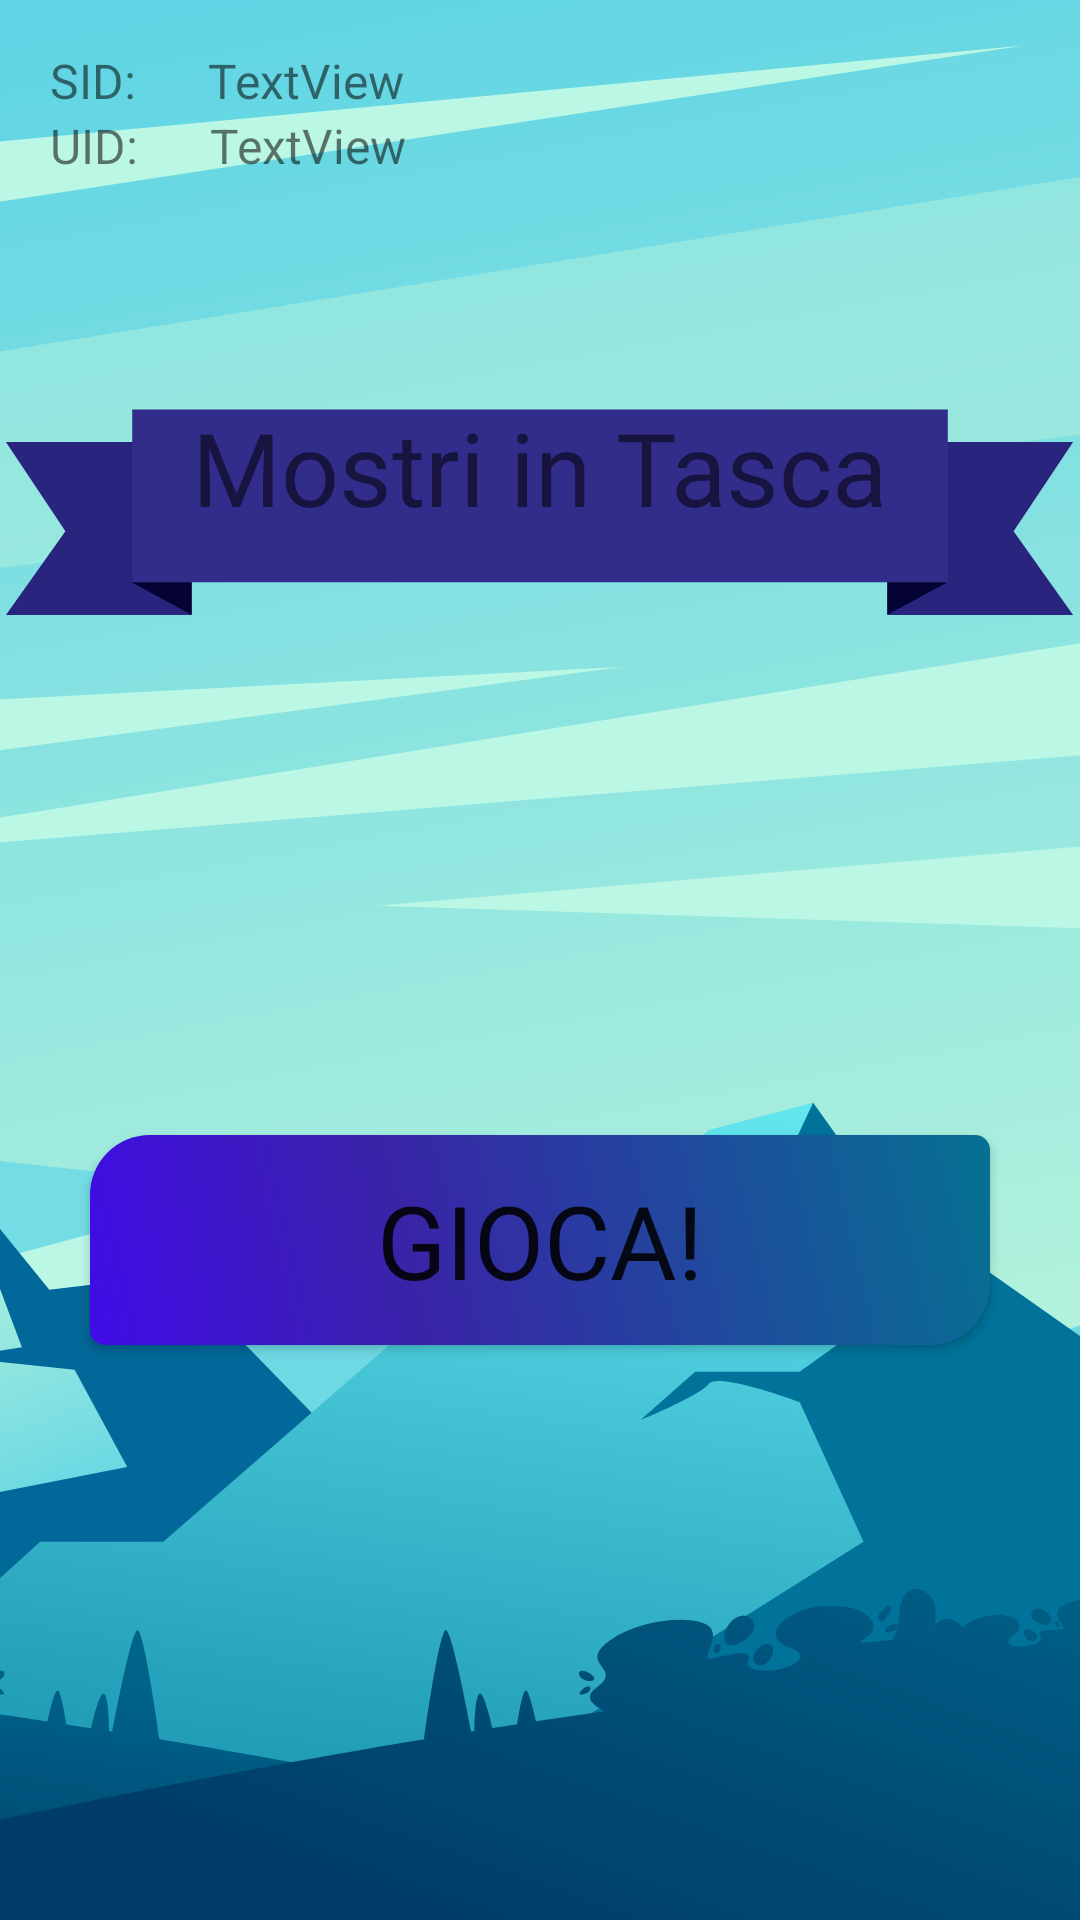

Reconstruct the res/layout file that produces this screen, plus the resources it refers to.
<!-- AndroidManifest.xml: application theme Theme.MostriDaTasca1 -->
<!-- res/layout/fragment_loading.xml -->
<?xml version="1.0" encoding="utf-8"?>
<androidx.constraintlayout.widget.ConstraintLayout xmlns:android="http://schemas.android.com/apk/res/android"
    xmlns:app="http://schemas.android.com/apk/res-auto"
    xmlns:tools="http://schemas.android.com/tools"
    android:layout_width="match_parent"
    android:layout_height="match_parent"
    tools:context=".ui.otherfragments.LoadingFragment">

    

    <ImageView
        android:id="@+id/imageBG"
        android:layout_width="match_parent"
        android:layout_height="match_parent"
        android:scaleType="centerCrop"
        android:src="@drawable/bg"
        app:layout_constraintBottom_toBottomOf="parent"
        app:layout_constraintEnd_toEndOf="parent"
        app:layout_constraintStart_toStartOf="parent"
        app:layout_constraintTop_toTopOf="parent" />

    <TextView
        android:id="@+id/textSID"
        android:layout_width="wrap_content"
        android:layout_height="wrap_content"
        android:layout_marginTop="16dp"
        android:text="SID:"
        android:textSize="16sp"
        app:layout_constraintEnd_toEndOf="parent"
        app:layout_constraintHorizontal_bias="0.05"
        app:layout_constraintStart_toStartOf="parent"
        app:layout_constraintTop_toTopOf="@+id/imageBG" />

    <TextView
        android:id="@+id/textViewUID"
        android:layout_width="wrap_content"
        android:layout_height="wrap_content"
        android:layout_marginStart="24dp"
        android:text="TextView"
        android:textSize="16sp"
        app:layout_constraintStart_toEndOf="@+id/textUID"
        app:layout_constraintTop_toTopOf="@+id/textUID" />

    <TextView
        android:id="@+id/textViewSID"
        android:layout_width="wrap_content"
        android:layout_height="wrap_content"
        android:layout_marginStart="24dp"
        android:text="TextView"
        android:textSize="16sp"
        app:layout_constraintStart_toEndOf="@+id/textSID"
        app:layout_constraintTop_toTopOf="@+id/textSID" />

    <TextView
        android:id="@+id/textUID"
        android:layout_width="wrap_content"
        android:layout_height="wrap_content"
        android:text="UID:"
        android:textSize="16sp"
        app:layout_constraintStart_toStartOf="@+id/textSID"
        app:layout_constraintTop_toBottomOf="@+id/textSID" />

    <ImageView
        android:id="@+id/imageBannerLoading"
        android:layout_width="match_parent"
        android:layout_height="385dp"
        android:src="@drawable/banner"
        app:layout_constraintEnd_toEndOf="parent"
        app:layout_constraintHorizontal_bias="0.0"
        app:layout_constraintStart_toStartOf="parent"
        app:layout_constraintTop_toTopOf="@+id/imageBG" />

    <TextView
        android:id="@+id/textViewLoading"
        android:layout_width="wrap_content"
        android:layout_height="wrap_content"
        android:layout_marginTop="133dp"
        android:fontFamily="@font/nabla3d"
        android:text="Mostri in Tasca"
        android:textSize="34sp"
        app:layout_constraintEnd_toEndOf="parent"
        app:layout_constraintStart_toStartOf="parent"
        app:layout_constraintTop_toTopOf="parent" />

    <androidx.appcompat.widget.AppCompatButton
        android:id="@+id/buttonEnter"
        android:layout_width="300dp"
        android:layout_height="70dp"
        android:layout_marginTop="200dp"
        android:background="@drawable/buttonshape"
        android:fontFamily="@font/nabla3d"
        android:shadowColor="#FEF100"
        android:text="GIOCA!"
        android:textSize="34sp"
        app:layout_constraintEnd_toEndOf="parent"
        app:layout_constraintStart_toStartOf="parent"
        app:layout_constraintTop_toBottomOf="@+id/textViewLoading" />

</androidx.constraintlayout.widget.ConstraintLayout>
<!-- resources referenced by this layout -->
<resources>
  <!-- drawable banner: vector/xml drawable (drawable, 2280 chars, omitted) -->
  <!-- drawable bg: vector/xml drawable (drawable, 17283 chars, omitted) -->
  <!-- drawable buttonshape (drawable) -->
  <?xml version="1.0" encoding="utf-8"?>
  <shape xmlns:android="http://schemas.android.com/apk/res/android" android:shape="rectangle" >
  
      <gradient
          android:angle="45"
          android:centerX="35%"
          android:centerColor="#3A23A8"
          android:startColor="#400BE8"
          android:endColor="#057192"
          android:type="linear"
          />
      <padding
          android:left="0dp"
          android:top="0dp"
          android:right="0dp"
          android:bottom="0dp"
          />
  
      <size
  
          android:height="60dp"
          />
      <corners
      android:topLeftRadius="20dp"
      android:topRightRadius="5dp"
      android:bottomLeftRadius="5dp"
      android:bottomRightRadius="20dp"
      />
  </shape>
  <style name="Theme.MostriDaTasca1" parent="Theme.MaterialComponents.DayNight.DarkActionBar">
          
          <item name="colorPrimary">@color/purple_500</item>
          <item name="colorPrimaryVariant">@color/transparent</item>
          <item name="colorOnPrimary">@color/transparent</item>
          
          <item name="colorSecondary">@color/teal_200</item>
          <item name="colorSecondaryVariant">@color/teal_700</item>
          <item name="colorOnSecondary">@color/black</item>
          
          <item name="android:statusBarColor">?attr/colorPrimaryVariant</item>
          <item name="android:windowLightStatusBar">true</item>
          
      </style>
  <color name="purple_500">#FF6200EE</color>
  <color name="transparent">#00FFFFFF</color>
  <color name="teal_200">#FF03DAC5</color>
  <color name="teal_700">#FF018786</color>
  <color name="black">#FF000000</color>
</resources>
